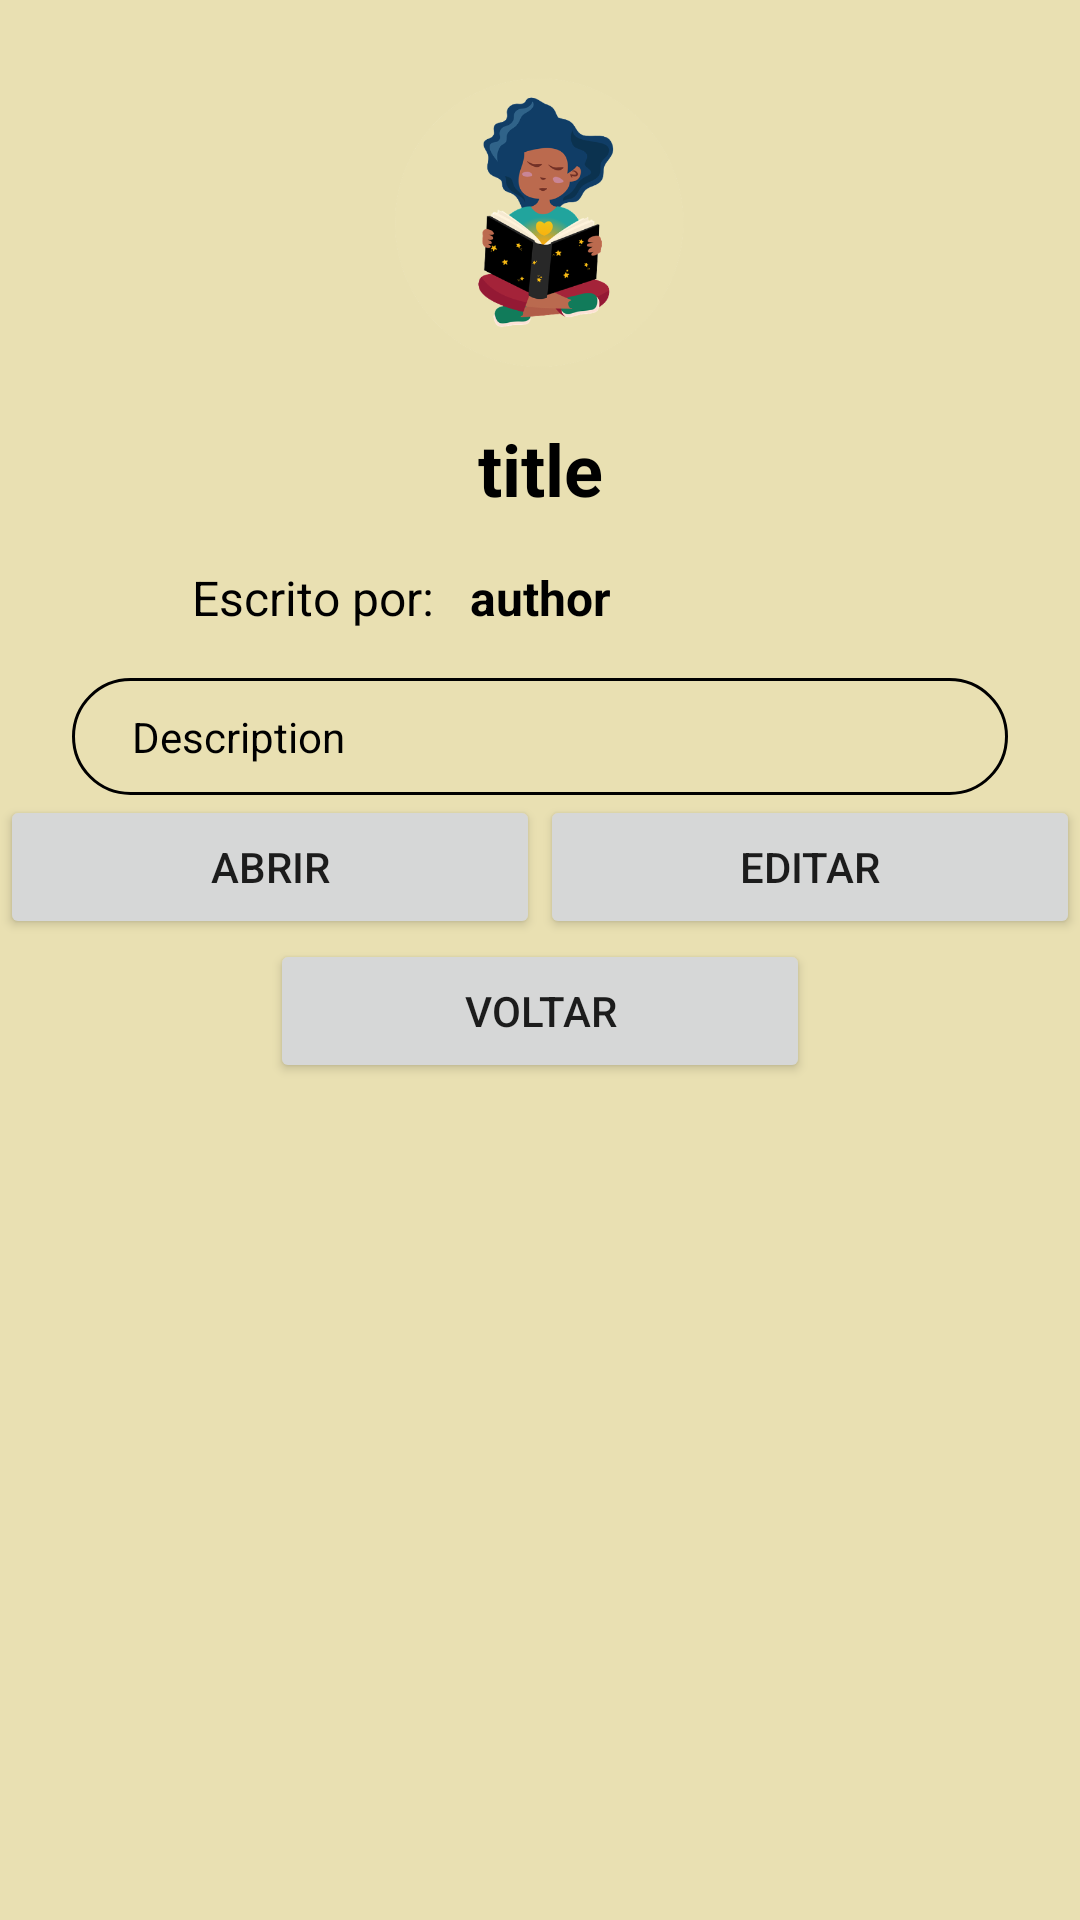

This screen was rendered from an Android layout file. Write that file and the resources it references.
<!-- AndroidManifest.xml: application theme Theme.Maravilhoso_Docs -->
<!-- res/layout/activity_detalhes.xml -->
<?xml version="1.0" encoding="utf-8"?>
<androidx.core.widget.NestedScrollView
    xmlns:android="http://schemas.android.com/apk/res/android"
    xmlns:app="http://schemas.android.com/apk/res-auto"
    xmlns:tools="http://schemas.android.com/tools"
    android:layout_width="match_parent"
    android:layout_height="match_parent"
    android:fillViewport="true">

<androidx.constraintlayout.widget.ConstraintLayout
    android:layout_width="match_parent"
    android:layout_height="match_parent"
    android:background="#E9E0B2"
    android:focusableInTouchMode="true"
    tools:context=".activity.Detalhes">

    <TextView
        android:id="@+id/textTitle"
        android:layout_width="wrap_content"
        android:layout_height="wrap_content"
        android:layout_marginStart="8dp"
        android:layout_marginTop="16dp"
        android:layout_marginEnd="8dp"
        android:text="title"
        android:textColor="@color/black"
        android:textSize="24dp"
        android:textStyle="bold"
        app:layout_constraintEnd_toEndOf="parent"
        app:layout_constraintStart_toStartOf="parent"
        app:layout_constraintTop_toBottomOf="@+id/imageLogo" />

    <TextView
        android:id="@+id/textAuthor"
        android:layout_width="wrap_content"
        android:layout_height="wrap_content"
        android:layout_marginStart="8dp"
        android:layout_marginTop="16dp"
        android:layout_marginEnd="8dp"
        android:text="author"
        android:textStyle="bold"
        android:textColor="@color/black"
        android:textSize="16dp"
        app:layout_constraintEnd_toEndOf="parent"
        app:layout_constraintStart_toStartOf="parent"
        app:layout_constraintTop_toBottomOf="@+id/textTitle" />

    <ImageView
        android:id="@+id/imageLogo"
        android:layout_width="100dp"
        android:layout_height="100dp"
        android:layout_marginTop="24dp"
        app:layout_constraintEnd_toEndOf="parent"
        app:layout_constraintStart_toStartOf="parent"
        app:layout_constraintTop_toTopOf="parent"
        app:srcCompat="@drawable/icon_uerj" />

    <TextView
        android:id="@+id/textDescription"
        android:layout_width="0dp"
        android:layout_height="wrap_content"
        android:layout_marginStart="24dp"
        android:layout_marginTop="16dp"
        android:layout_marginEnd="24dp"
        android:background="@drawable/border_text"
        android:paddingLeft="20dp"
        android:paddingTop="10dp"
        android:paddingRight="20dp"
        android:paddingBottom="10dp"
        android:text="Description"
        android:textColor="@color/black"
        android:textSize="14dp"
        app:layout_constraintEnd_toEndOf="parent"
        app:layout_constraintStart_toStartOf="parent"
        app:layout_constraintTop_toBottomOf="@+id/textAuthor" />

    <androidx.appcompat.widget.AppCompatButton
        android:id="@+id/buttonEditar"
        style="@style/ButtonDetalhes"
        android:layout_width="180dp"
        android:layout_height="wrap_content"
        android:layout_marginEnd="8dp"
        android:text="EDITAR"
        app:layout_constraintEnd_toEndOf="parent"
        app:layout_constraintHorizontal_bias="0.5"
        app:layout_constraintStart_toEndOf="@+id/buttonAbrir"
        app:layout_constraintTop_toBottomOf="@+id/textDescription" />

    <androidx.appcompat.widget.AppCompatButton
        android:id="@+id/buttonAbrir"
        style="@style/ButtonDetalhes"
        android:layout_width="180dp"
        android:layout_height="wrap_content"
        android:layout_marginStart="8dp"
        android:text="ABRIR"
        app:layout_constraintEnd_toStartOf="@+id/buttonEditar"
        app:layout_constraintHorizontal_bias="0.5"
        app:layout_constraintStart_toStartOf="parent"
        app:layout_constraintTop_toBottomOf="@+id/textDescription" />

    <androidx.appcompat.widget.AppCompatButton
        android:id="@+id/buttonVoltar"
        style="@style/ButtonDetalhes"
        android:layout_width="180dp"
        android:layout_height="wrap_content"
        android:layout_marginStart="8dp"
        android:layout_marginEnd="8dp"
        android:text="VOLTAR"
        app:layout_constraintEnd_toEndOf="parent"
        app:layout_constraintStart_toStartOf="parent"
        app:layout_constraintTop_toBottomOf="@+id/buttonAbrir" />

    <TextView
        android:id="@+id/textAuthor1"
        android:layout_width="wrap_content"
        android:layout_height="wrap_content"
        android:layout_marginTop="16dp"
        android:layout_marginEnd="8dp"
        android:text="Escrito por: "
        android:textColor="@color/black"
        android:textSize="16dp"
        app:layout_constraintEnd_toStartOf="@+id/textAuthor"
        app:layout_constraintTop_toBottomOf="@+id/textTitle" />
</androidx.constraintlayout.widget.ConstraintLayout>
</androidx.core.widget.NestedScrollView>
<!-- resources referenced by this layout -->
<resources>
  <color name="black">#FF000000</color>
  <!-- drawable border_text (drawable) -->
  <?xml version="1.0" encoding="utf-8"?>
  <shape xmlns:android="http://schemas.android.com/apk/res/android">
      <corners android:radius="20dp"/>
      <stroke android:color="@color/black"
              android:width="1dp"/>
  </shape>
  <!-- drawable icon_uerj: png bitmap (drawable, 57666 bytes) -->
  <style name="Theme.Maravilhoso_Docs" parent="Theme.MaterialComponents.DayNight.DarkActionBar">
          
          <item name="colorPrimary">@color/purple_500</item>
          <item name="colorPrimaryVariant">@color/black</item>
          <item name="colorOnPrimary">@color/white</item>
          
          <item name="colorSecondary">@color/teal_200</item>
          <item name="colorSecondaryVariant">@color/teal_700</item>
          <item name="colorOnSecondary">@color/black</item>
          
          <item name="android:statusBarColor" tools:targetApi="l">?attr/colorPrimaryVariant</item>
          
      </style>
  <color name="purple_500">#FF6200EE</color>
  <color name="white">#FFFFFFFF</color>
  <color name="teal_200">#FF03DAC5</color>
  <color name="teal_700">#FF018786</color>
</resources>
